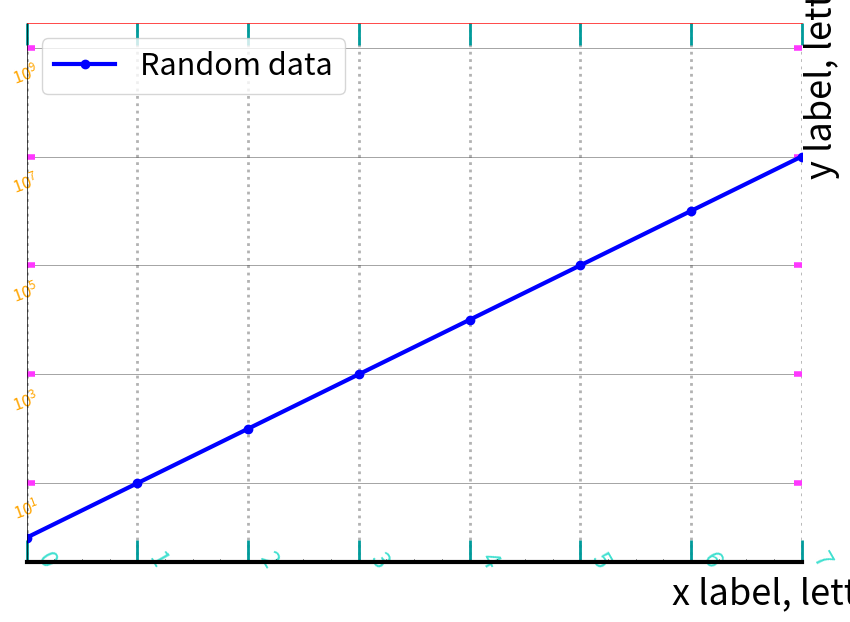

Generate this figure with matplotlib:
# Example/Template of ploting one scatter in a single figure

import matplotlib.pyplot as plt
import numpy as np

# # # # # # # # # # # # # # # # # # # # Generate random data # # # # # # # # # # # # # # # # # # # #
a = [pow(10, i) for i in range(10)]
x_dat = np.random.rand(1, 10)  # Generate 10 random values between 0 and 1
print(f"x data: {x_dat}")
y_dat = np.sin(x_dat)
print(f"y data: {y_dat}")

# # # # # # # # # # # # # # # # # # # # # Plot properties # # # # # # # # # # # # # # # # # # # # #
# Define plot properties for reports/PhysRev plot
label_font = "Times New Roman"
label_size = 26
tick_font = "Times New Roman"
tick_num_size = 24
legend_size = 22
title_size = 30
general_font_size = 22

# Define font sizes in general
plt.rc('font', size=general_font_size)          # controls default text sizes
plt.rc('axes', titlesize=label_size)     # fontsize of the axes title
plt.rc('axes', labelsize=label_size)    # fontsize of the x and y labels
plt.rc('xtick', labelsize=tick_num_size)    # fontsize of the tick labels
plt.rc('ytick', labelsize=tick_num_size)    # fontsize of the tick labels
plt.rc('legend', fontsize=legend_size)    # legend fontsize
plt.rc('figure', titlesize=title_size)  # fontsize of the figure title

# Examples gotten from: https://towardsdatascience.com/what-are-the-plt-and-ax-in-matplotlib-exactly-d2cf4bf164a9
# plt.subplot(111)  # Layout with order: (total number of plots, number of columns, number of rows)
fig, axes = plt.subplots(1, 1, figsize=(10, 7))  # , figsize=(10,7), dpi=600)  # Define layout, numbers represent: (number of rows, number of columns?)
# ax = plt.subplot(2, 1, 1)  # Layout with order: (nth plot, number of columns, number of rows)
ax = axes  # [0][0]  # Start from 0, so first plot needs to be [0][0]

# fig.suptitle('Main title')

# Add data and labels text
line, = ax.plot(a, "o-", color='blue', linewidth=3, label="Random data")  # Can also define the shape

# ax.set_title('Subplot title')
# Examples of using superscripts, fractions and lowerscripts
# ax.set_xlabel(r'This is an expression $e^{\sin(\omega\phi)}$')
# ax.set_xlabel(r'Hertz $(\frac{1}{s})$')
# ax.set_xlabel(r'This is a lowerscript $A_{Some_{other}Index}e^{\sin(\omega\phi)}$')
ax.set_xlabel('x label, letter (units)')  # , font=label_font, fontsize=label_size)  # Can specifically define
ax.set_ylabel('y label, letter (units)')  # , font=label_font, fontsize=label_size)

# Labels and ticks position
# ax.yaxis.tick_right()  # If just want to move the y axis label to the right, set to left by default
ax.xaxis.set_label_coords(1.05, -0.025)  # Move label to particula coordinate
ax.yaxis.set_label_coords(1.05, 1.025)  # Move label to particula coordinate

# Spine properties
# making the top and right spine invisible:
ax.spines['top'].set_color((1, 0, 0))
ax.spines['right'].set_color('none')

for axis in ['top','bottom','left','right']:  # Set spine thickness
  ax.spines[axis].set_linewidth(0.5)
ax.spines['bottom'].set_linewidth(3)  # Individually

# Ticks per spine
ax.tick_params(top="on", bottom="on", right="on", left="on")  # Can also use, bottom="off" to turn off

# Setting both minor and major ticks, most info from: https://matplotlib.org/stable/gallery/ticks_and_spines/major_minor_demo.html
# For the minor ticks, use no labels; default NullFormatter.
from matplotlib.ticker import (MultipleLocator, AutoMinorLocator)

ax.xaxis.set_minor_locator(MultipleLocator(0.25))  # Set minor size step and puts all minors
# ax.yaxis.set_minor_locator(AutoMinorLocator())  # Set minor size step and puts all minors, not working as using log axis

# Axis limits
x_minimum, x_maximum = 0, 7
# y_minimum, y_maximum = 0, 10**8  # Doesn't work properly with log scale, but perfectly with lineal scale

ax.set_xlim(x_minimum, x_maximum)
# ax.set_ylim(y_minimum, y_maximum)

# Ticks direction
ax.tick_params(axis="x", direction="in", labelsize=tick_num_size)  # Major and minor, inside plot area
ax.tick_params(axis="y", direction="inout", labelsize=tick_num_size)  # Major and minor, both in and out

ax.tick_params(which="minor", axis="x", direction="in", labelsize=tick_num_size)
ax.tick_params(which="minor", axis="y", direction="in", labelsize=tick_num_size)

# Custom ticks 
rgb_x_major_ticks = (0/255, 155/255, 155/255)
rgb_y_major_ticks = (255/255, 55/255, 255/255)

    # Colour, length and thickness of ticks
ax.tick_params(axis="x", direction="in", length=16, width=2, color=rgb_x_major_ticks)  # For colour, RGB -> [(255, 0, 255)] -> [(1, 0, 1)]
ax.tick_params(axis="y", direction="in", length=6, width=4, color=rgb_y_major_ticks)

    # Rotation, color and size of labels
ax.tick_params(axis="x", labelsize=18, labelrotation=-60, labelcolor="turquoise")  # Can also use RGB, just as above
ax.tick_params(axis="y", labelsize=12, labelrotation=20, labelcolor="orange")

    # Set custom major tick position
"""from matplotlib.ticker import FixedLocator, FixedFormatter
x_locator = FixedLocator([3, 7, 8.8, 12])
y_locator = FixedLocator([.85, 1.15, 1.28, 1.9])

ax.xaxis.set_major_locator(x_locator)
ax.yaxis.set_major_locator(y_locator)"""

# Add grid lines
ax.grid(axis="x", color=(0, 0, 0), alpha=.3, linewidth=2, linestyle=":")  # Can either change colour from color= or use alpha for transparency
ax.grid(axis="y", color="black", alpha=.5, linewidth=.5)

# X properties
# ax.

# Y properties
ax.set_yscale('log')  # ,base=2)  # Can define base of log scale

# Ticks offsetting, apply offset transform to all xticklabels
from matplotlib.transforms import ScaledTranslation
dx, dy = 20, 20  # Move w.r.t. cartesian plane
offset = ScaledTranslation(dx/fig.dpi, dy/fig.dpi, scale_trans=fig.dpi_scale_trans)

for label in ax.xaxis.get_majorticklabels():
    label.set_transform(label.get_transform() + offset)

# Ticks offsetting, apply offset transform to all yticklabels
from matplotlib.transforms import ScaledTranslation
dx, dy = 20, -20  # Move w.r.t. cartesian plane
offset = ScaledTranslation(dx/fig.dpi, dy/fig.dpi, scale_trans=fig.dpi_scale_trans)

for label in ax.yaxis.get_majorticklabels():
    label.set_transform(label.get_transform() + offset)

# Legend properties, most info at: https://matplotlib.org/stable/api/_as_gen/matplotlib.pyplot.legend.html
# ax.legend(bbox_to_anchor=(0.1, 0.1, 0.5, 0.5))  # Show legend, can just use: ax.legend()
ax.legend(loc="upper left")  # loc can also be: loc='best', 'upper right', 'upper left', 'lower left', 'lower right', 'right', 'center left', 'center right', 'lower center', 'upper center', 'center' 
# bbox_to_anchor paramters: (x, y, width, height)
# Can also use: ax.legend(loc="best")

# Saving and displaying
# plt.savefig(f"Figures/one_plot_alternative_example.png", dpi=600, facecolor='w', edgecolor='w', orientation='portrait')
plt.show()
